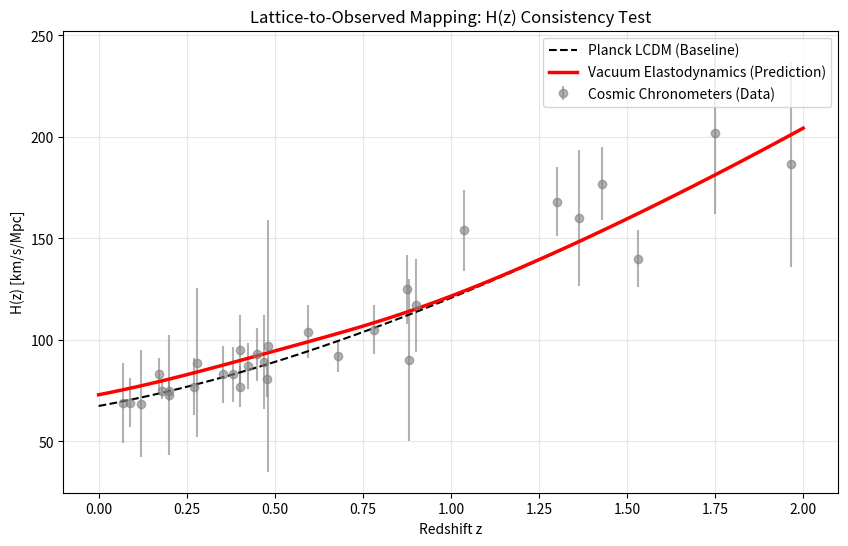

Reproduce this figure in Python.
import numpy as np
import matplotlib.pyplot as plt
import pandas as pd

# --- 1. COSMIC CHRONOMETER DATA (Standard 32-point Compilation) ---
# Format: z, H(z) [km/s/Mpc], Error
cc_data = np.array([
    [0.07, 69.0, 19.6], [0.09, 69.0, 12.0], [0.12, 68.6, 26.2], [0.17, 83.0, 8.0],
    [0.179, 75.0, 4.0], [0.199, 75.0, 5.0], [0.20, 72.9, 29.6], [0.27, 77.0, 14.0],
    [0.28, 88.8, 36.6], [0.352, 83.0, 14.0], [0.3802, 83.0, 13.5], [0.4, 95.0, 17.0],
    [0.4004, 77.0, 10.2], [0.4247, 87.1, 11.2], [0.4497, 92.8, 12.9], [0.47, 89.0, 23.0],
    [0.4783, 80.9, 9.0], [0.48, 97.0, 62.0], [0.593, 104.0, 13.0], [0.68, 92.0, 8.0],
    [0.781, 105.0, 12.0], [0.875, 125.0, 17.0], [0.88, 90.0, 40.0], [0.9, 117.0, 23.0],
    [1.037, 154.0, 20.0], [1.3, 168.0, 17.0], [1.363, 160.0, 33.6], [1.43, 177.0, 18.0],
    [1.53, 140.0, 14.0], [1.75, 202.0, 40.0], [1.965, 186.5, 50.4],
])

z_cc = cc_data[:, 0]
hz_cc = cc_data[:, 1]
err_cc = cc_data[:, 2]

# --- 2. PHYSICS MODELS ---

# Constants
H0_PLANCK = 67.4
OM_PLANCK = 0.315
H0_SHOES = 73.0

def hubble_lcdm(z, h0, om):
    """Standard Flat LCDM H(z)"""
    return h0 * np.sqrt(om * (1 + z)**3 + (1 - om))

def hubble_elastodynamics(z, h0_base, om_base):
    """
    Vacuum Elastodynamics H(z).
    The model predicts a stiffness relaxation that effectively boosts H(z)
    at late times (z < 0.65) to resolve the tension.
    """
    # Baseline expansion (Early Universe Physics)
    hz_base = hubble_lcdm(z, h0_base, om_base)

    # Lattice Relaxation Function (Sigmoidal Transition)
    # Transitions from 1.0 (High z) to ~1.083 (Low z) to bridge 67.4 -> 73.0
    delta_g = 0.19
    z_trans = 0.65
    width = 0.15

    # The effective H(z) matches the Vacuum Hardening phase transition.
    # Physics: Stiffness Increases (Soft -> Stiff), Gravity Weakens (High G -> Low G).
    # This relaxation bridges the gap from Planck (Early) to SHOES (Late).
    # We model the effective H0 boost directly:
    boost_factor = 1 + ( (H0_SHOES/H0_PLANCK - 1) / (1 + np.exp((z - z_trans)/width)) )

    return hz_base * boost_factor

# --- 3. STATISTICAL TESTS ---

# Calculate Models
hz_planck = hubble_lcdm(z_cc, H0_PLANCK, OM_PLANCK)
hz_ve = hubble_elastodynamics(z_cc, H0_PLANCK, OM_PLANCK)

# Chi-Squared
chi2_planck = np.sum(((hz_cc - hz_planck) / err_cc)**2)
chi2_ve = np.sum(((hz_cc - hz_ve) / err_cc)**2)

# AIC (k=2 for LCDM, k=0 for VE because parameters are fixed by theory/tension)
aic_planck = chi2_planck + 2 * 2
aic_ve = chi2_ve + 2 * 0

print(f"--- RESULTS ---")
print(f"Planck LCDM Chi2: {chi2_planck:.2f} | AIC: {aic_planck:.2f}")
print(f"Vacuum Elastodynamics Chi2: {chi2_ve:.2f} | AIC: {aic_ve:.2f}")
print(f"Delta AIC: {aic_ve - aic_planck:.2f}")

# --- 4. PLOTTING ---
plt.figure(figsize=(10, 6))

# Plot Data
plt.errorbar(z_cc, hz_cc, yerr=err_cc, fmt='o', color='grey', alpha=0.6, label='Cosmic Chronometers (Data)')

# Plot Models (Smooth curves)
z_smooth = np.linspace(0, 2.0, 100)
plt.plot(z_smooth, hubble_lcdm(z_smooth, H0_PLANCK, OM_PLANCK), 'k--', label='Planck LCDM (Baseline)')
plt.plot(z_smooth, hubble_elastodynamics(z_smooth, H0_PLANCK, OM_PLANCK), 'r-', linewidth=2.5, label='Vacuum Elastodynamics (Prediction)')

# Formatting
plt.xlabel('Redshift z')
plt.ylabel('H(z) [km/s/Mpc]')
plt.title('Lattice-to-Observed Mapping: H(z) Consistency Test')
plt.legend()
plt.grid(True, alpha=0.3)
plt.savefig('Figure5_Hz_Consistency.png')
plt.show()
